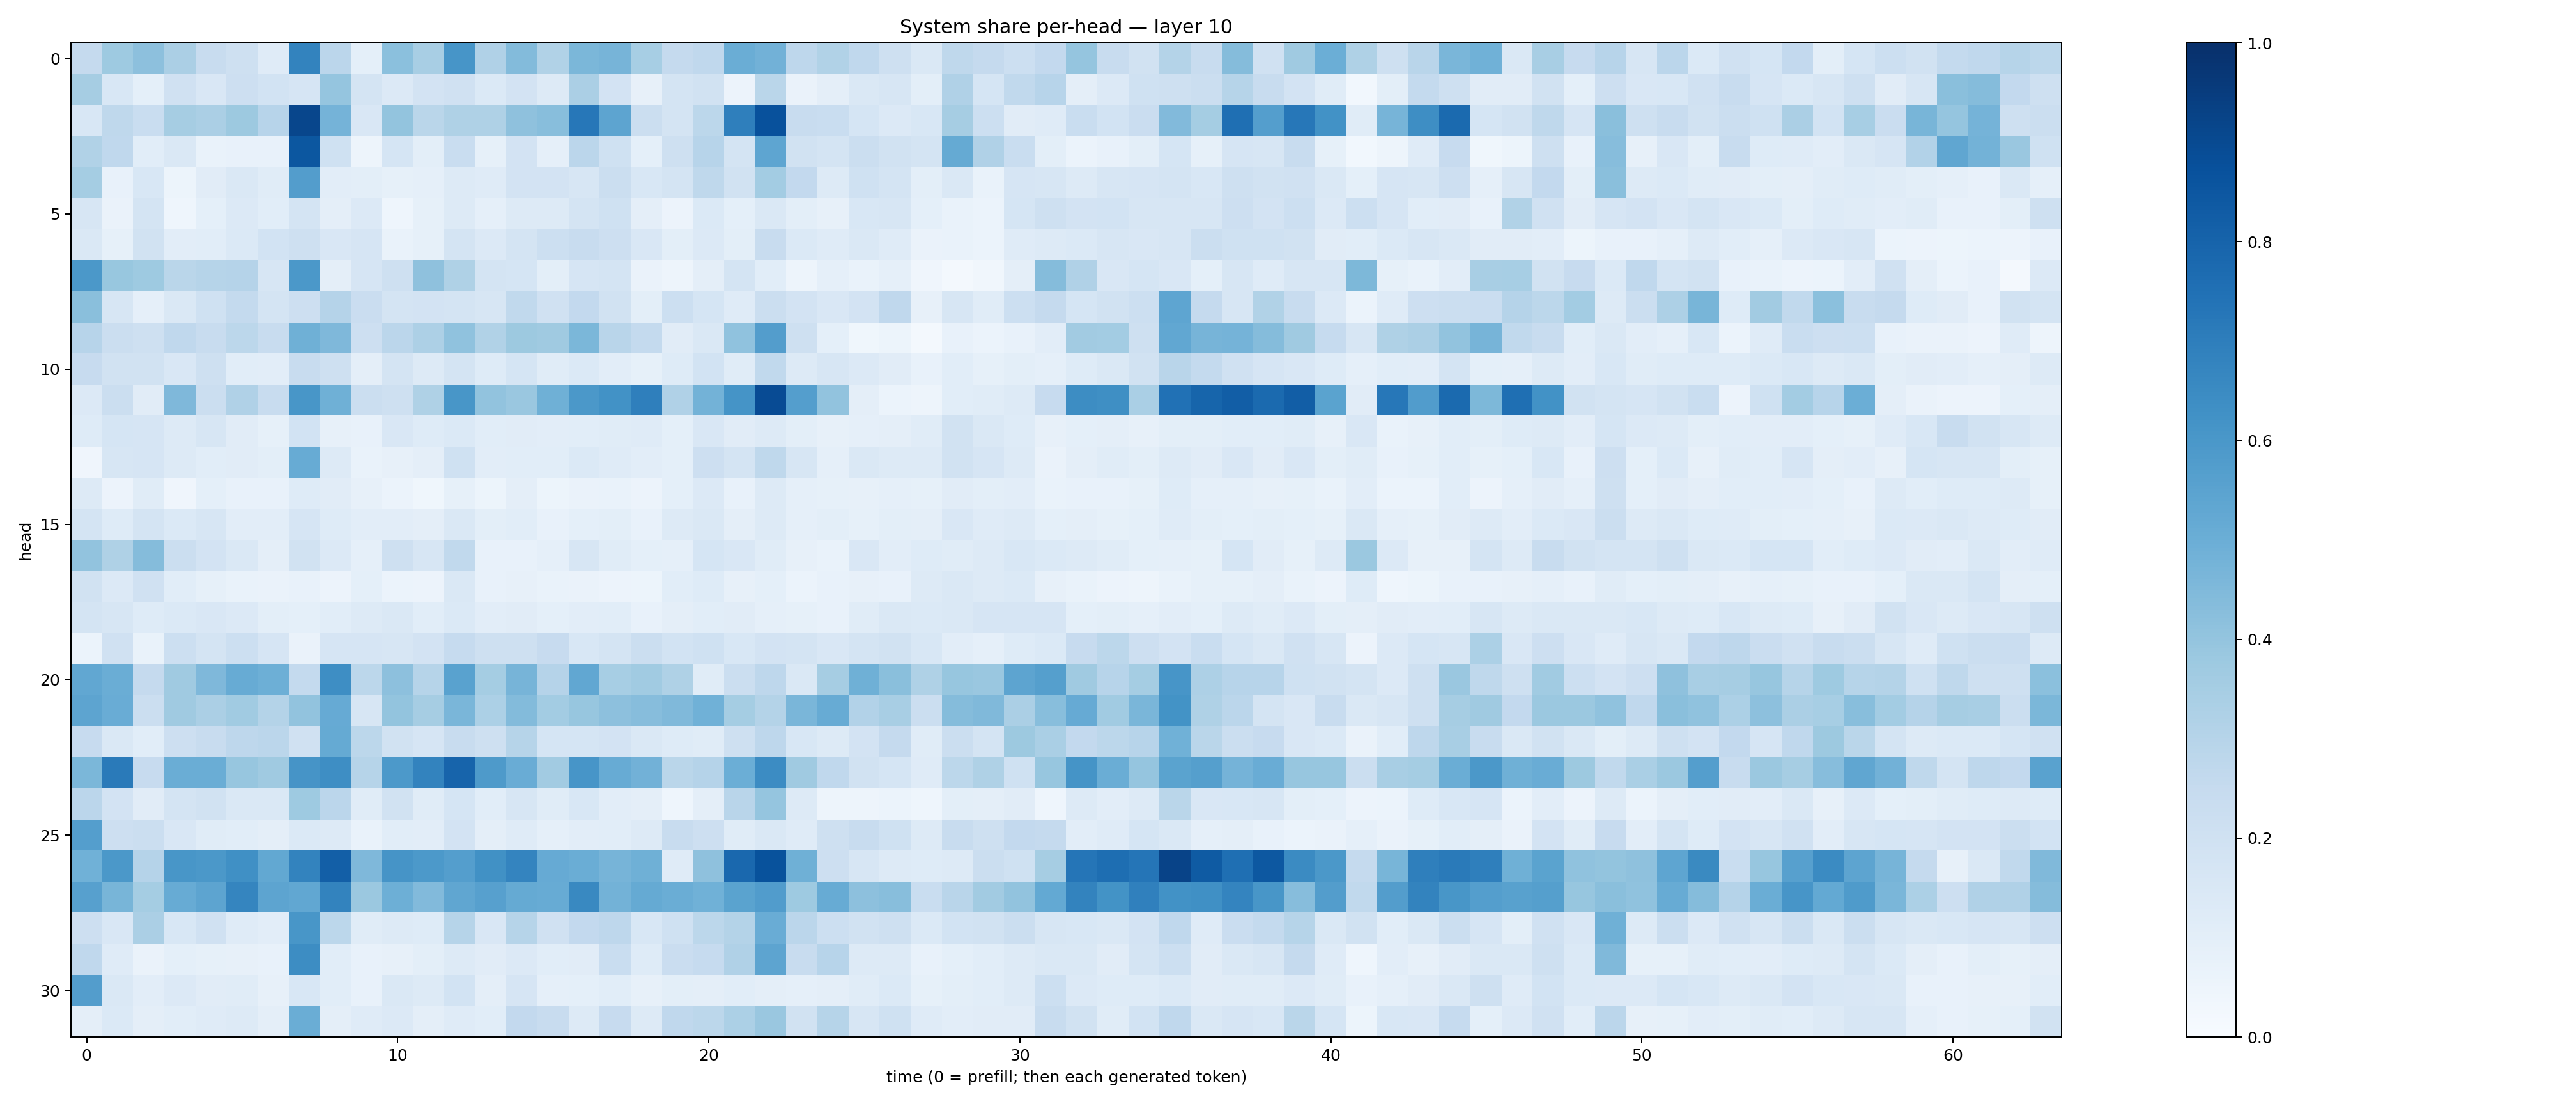

Values plotted in this chart, from the file beside it:
0.2518295, 0.37364337, 0.4174182, 0.33532608, 0.23701747, 0.20379883, 0.120397344, 0.67883146, 0.2827793, 0.0928757, 0.4187584, 0.34054756, 0.6086828, 0.31653047, 0.43840095, 0.3144044, 0.45867985, 0.4710138, 0.34624144, 0.2526925, 0.26692072, 0.50306857, 0.48319152, 0.27608404
0.3514, 0.1554, 0.09094, 0.1982, 0.1522, 0.212, 0.1849, 0.1646, 0.3981, 0.1746, 0.1338, 0.1806, 0.1977, 0.1385, 0.1801, 0.1278, 0.3355, 0.1832, 0.0807, 0.176, 0.1947, 0.05579, 0.2884, 0.06282
0.1549, 0.2729, 0.2343, 0.3508, 0.3324, 0.3759, 0.2934, 0.912, 0.4764, 0.1497, 0.3995, 0.2878, 0.3238, 0.321, 0.4126, 0.4281, 0.7261, 0.5405, 0.2224, 0.1726, 0.2809, 0.6923, 0.8728, 0.2405
0.316, 0.2666, 0.1072, 0.145, 0.06746, 0.07433, 0.07049, 0.8505, 0.2025, 0.04885, 0.1693, 0.09967, 0.2307, 0.08377, 0.1819, 0.08631, 0.2829, 0.2027, 0.09057, 0.2083, 0.2946, 0.1746, 0.5364, 0.1894
0.3547, 0.07589, 0.1551, 0.05191, 0.1128, 0.1478, 0.1149, 0.5733, 0.104, 0.09911, 0.08449, 0.08626, 0.1262, 0.1208, 0.1834, 0.18, 0.1585, 0.2211, 0.1546, 0.1776, 0.2699, 0.1894, 0.3557, 0.2593
0.1596, 0.06404, 0.1757, 0.04685, 0.09135, 0.1341, 0.1068, 0.1764, 0.09657, 0.1359, 0.04657, 0.08314, 0.1279, 0.0884, 0.1283, 0.1254, 0.1762, 0.2009, 0.09549, 0.05792, 0.1384, 0.09089, 0.1424, 0.09847
0.1462, 0.08448, 0.1944, 0.1022, 0.108, 0.1395, 0.1848, 0.2066, 0.1513, 0.1672, 0.06725, 0.08502, 0.1725, 0.1367, 0.1758, 0.2163, 0.2358, 0.2145, 0.15, 0.1004, 0.1333, 0.09837, 0.2391, 0.1392
0.5951, 0.3898, 0.3717, 0.2881, 0.3005, 0.3041, 0.1603, 0.5944, 0.09661, 0.1652, 0.2063, 0.4108, 0.3212, 0.1777, 0.1687, 0.09917, 0.1669, 0.1732, 0.06402, 0.04869, 0.09548, 0.1793, 0.1075, 0.04986
0.423, 0.1633, 0.08622, 0.1406, 0.2014, 0.255, 0.1762, 0.2115, 0.3038, 0.2272, 0.177, 0.1805, 0.1745, 0.158, 0.265, 0.1989, 0.2603, 0.1909, 0.09983, 0.2173, 0.1688, 0.1203, 0.2205, 0.181
0.294, 0.2225, 0.2091, 0.2664, 0.2407, 0.2789, 0.2418, 0.4908, 0.4518, 0.2117, 0.2835, 0.3242, 0.4092, 0.3162, 0.3765, 0.3697, 0.4595, 0.292, 0.255, 0.1126, 0.1458, 0.4097, 0.5707, 0.2089
0.2433, 0.1952, 0.1914, 0.1521, 0.2047, 0.106, 0.1029, 0.2403, 0.2071, 0.09464, 0.1724, 0.1289, 0.1755, 0.1244, 0.1682, 0.1163, 0.1399, 0.1025, 0.08253, 0.1241, 0.1843, 0.1168, 0.2635, 0.1323
0.1346, 0.2226, 0.1114, 0.4516, 0.221, 0.3194, 0.2349, 0.6022, 0.4915, 0.2217, 0.2101, 0.3226, 0.6048, 0.406, 0.3849, 0.4887, 0.5969, 0.6231, 0.6942, 0.3167, 0.4794, 0.6149, 0.8913, 0.5682
0.1234, 0.1698, 0.1654, 0.1291, 0.158, 0.1112, 0.08354, 0.1862, 0.08186, 0.07605, 0.1505, 0.1233, 0.1379, 0.1061, 0.1098, 0.1017, 0.106, 0.1154, 0.1185, 0.09033, 0.1497, 0.1132, 0.1318, 0.09969
0.04043, 0.1603, 0.1668, 0.1276, 0.1074, 0.111, 0.09959, 0.5102, 0.1323, 0.06886, 0.08088, 0.09491, 0.1996, 0.1018, 0.1083, 0.108, 0.1393, 0.1204, 0.105, 0.09328, 0.2139, 0.1721, 0.2703, 0.1568
0.1326, 0.05593, 0.1159, 0.0402, 0.09032, 0.07413, 0.07612, 0.124, 0.1131, 0.08025, 0.06061, 0.03896, 0.08216, 0.05369, 0.09388, 0.05425, 0.06254, 0.0681, 0.05764, 0.09288, 0.1367, 0.07362, 0.1316, 0.08632
0.1794, 0.1237, 0.1738, 0.1396, 0.1569, 0.1018, 0.1052, 0.1655, 0.1225, 0.1036, 0.1018, 0.09377, 0.1423, 0.1009, 0.1088, 0.07158, 0.09289, 0.09829, 0.07676, 0.1314, 0.1436, 0.09576, 0.1253, 0.08633
0.4058, 0.3228, 0.4363, 0.2189, 0.1824, 0.1417, 0.09706, 0.1935, 0.1338, 0.08922, 0.2076, 0.1576, 0.2626, 0.07428, 0.07352, 0.08642, 0.1609, 0.1154, 0.09038, 0.08941, 0.1718, 0.1504, 0.1144, 0.08152
0.1953, 0.1337, 0.1956, 0.1061, 0.08266, 0.06918, 0.06345, 0.07366, 0.0561, 0.09016, 0.0592, 0.05662, 0.1446, 0.07764, 0.07916, 0.07021, 0.06444, 0.05509, 0.05369, 0.1085, 0.1229, 0.08057, 0.09325, 0.05952
0.1737, 0.1582, 0.125, 0.1382, 0.15, 0.1351, 0.09964, 0.09077, 0.1055, 0.1299, 0.1464, 0.1066, 0.1372, 0.1024, 0.111, 0.09149, 0.1033, 0.1087, 0.07723, 0.09557, 0.1088, 0.1107, 0.0882, 0.08557
0.06021, 0.1964, 0.06657, 0.2173, 0.1795, 0.2149, 0.1666, 0.06315, 0.1647, 0.1651, 0.1638, 0.1807, 0.2472, 0.2088, 0.2034, 0.2457, 0.1525, 0.1734, 0.2251, 0.1874, 0.1996, 0.1535, 0.1825, 0.1727
0.5285, 0.5018, 0.2524, 0.3702, 0.4512, 0.5089, 0.4956, 0.2564, 0.6368, 0.2807, 0.415, 0.3002, 0.5526, 0.3538, 0.4707, 0.3016, 0.53, 0.3456, 0.3669, 0.3213, 0.1171, 0.2236, 0.276, 0.1434
0.5397, 0.5075, 0.223, 0.3702, 0.3346, 0.3656, 0.3067, 0.4037, 0.5145, 0.1579, 0.4023, 0.3502, 0.4611, 0.3302, 0.4396, 0.3558, 0.3942, 0.4177, 0.4316, 0.4469, 0.4857, 0.3539, 0.3079, 0.4624
0.243, 0.1433, 0.1083, 0.2132, 0.2345, 0.2772, 0.2831, 0.1981, 0.5189, 0.2782, 0.1944, 0.1655, 0.2394, 0.2067, 0.2974, 0.1696, 0.1699, 0.1831, 0.1406, 0.1235, 0.1134, 0.2094, 0.2764, 0.1534
0.4588, 0.7123, 0.2432, 0.5031, 0.5016, 0.3936, 0.3702, 0.6098, 0.6394, 0.297, 0.5915, 0.6765, 0.8001, 0.5873, 0.506, 0.362, 0.6063, 0.5086, 0.4823, 0.2853, 0.3042, 0.4976, 0.6479, 0.37
0.284, 0.1829, 0.1103, 0.1752, 0.1925, 0.145, 0.1439, 0.3744, 0.2813, 0.1157, 0.1951, 0.1152, 0.1688, 0.1076, 0.1634, 0.1164, 0.1528, 0.1052, 0.09734, 0.04376, 0.09559, 0.2891, 0.3952, 0.1281
0.5701, 0.2115, 0.2206, 0.1518, 0.1166, 0.109, 0.09447, 0.1404, 0.1277, 0.06762, 0.1087, 0.1027, 0.1817, 0.09382, 0.1173, 0.08594, 0.1034, 0.107, 0.1255, 0.2403, 0.2125, 0.1138, 0.1414, 0.1205
0.4873, 0.5948, 0.3047, 0.6032, 0.5943, 0.629, 0.5267, 0.6784, 0.8197, 0.4521, 0.6126, 0.592, 0.5667, 0.6256, 0.6737, 0.5147, 0.5027, 0.47, 0.4907, 0.121, 0.4106, 0.7826, 0.869, 0.4912
0.5604, 0.4673, 0.352, 0.5096, 0.5428, 0.6705, 0.5416, 0.5301, 0.6774, 0.382, 0.4953, 0.4442, 0.5328, 0.5598, 0.5162, 0.5095, 0.6572, 0.4791, 0.516, 0.5015, 0.4845, 0.5469, 0.5751, 0.3747
0.2125, 0.1522, 0.3336, 0.154, 0.1965, 0.121, 0.102, 0.6053, 0.2781, 0.1163, 0.1275, 0.1228, 0.2985, 0.149, 0.2994, 0.198, 0.2582, 0.2741, 0.1534, 0.2017, 0.2795, 0.3063, 0.5061, 0.2851
0.2661, 0.1192, 0.06418, 0.09256, 0.08417, 0.07937, 0.07496, 0.6407, 0.1075, 0.0749, 0.08167, 0.09993, 0.1262, 0.1121, 0.1367, 0.1078, 0.1103, 0.2321, 0.1247, 0.2273, 0.2462, 0.3177, 0.5392, 0.2371
0.5727, 0.1426, 0.1024, 0.1348, 0.1118, 0.1143, 0.08023, 0.1544, 0.1086, 0.07585, 0.1429, 0.1302, 0.1852, 0.09696, 0.1675, 0.08896, 0.09065, 0.1071, 0.07916, 0.1002, 0.09527, 0.1076, 0.09423, 0.08832
0.09447, 0.1394, 0.09667, 0.108, 0.1191, 0.1286, 0.09535, 0.5038, 0.09582, 0.1194, 0.1367, 0.09596, 0.1195, 0.1085, 0.2603, 0.239, 0.1312, 0.2452, 0.1304, 0.2688, 0.2797, 0.329, 0.3858, 0.1919
